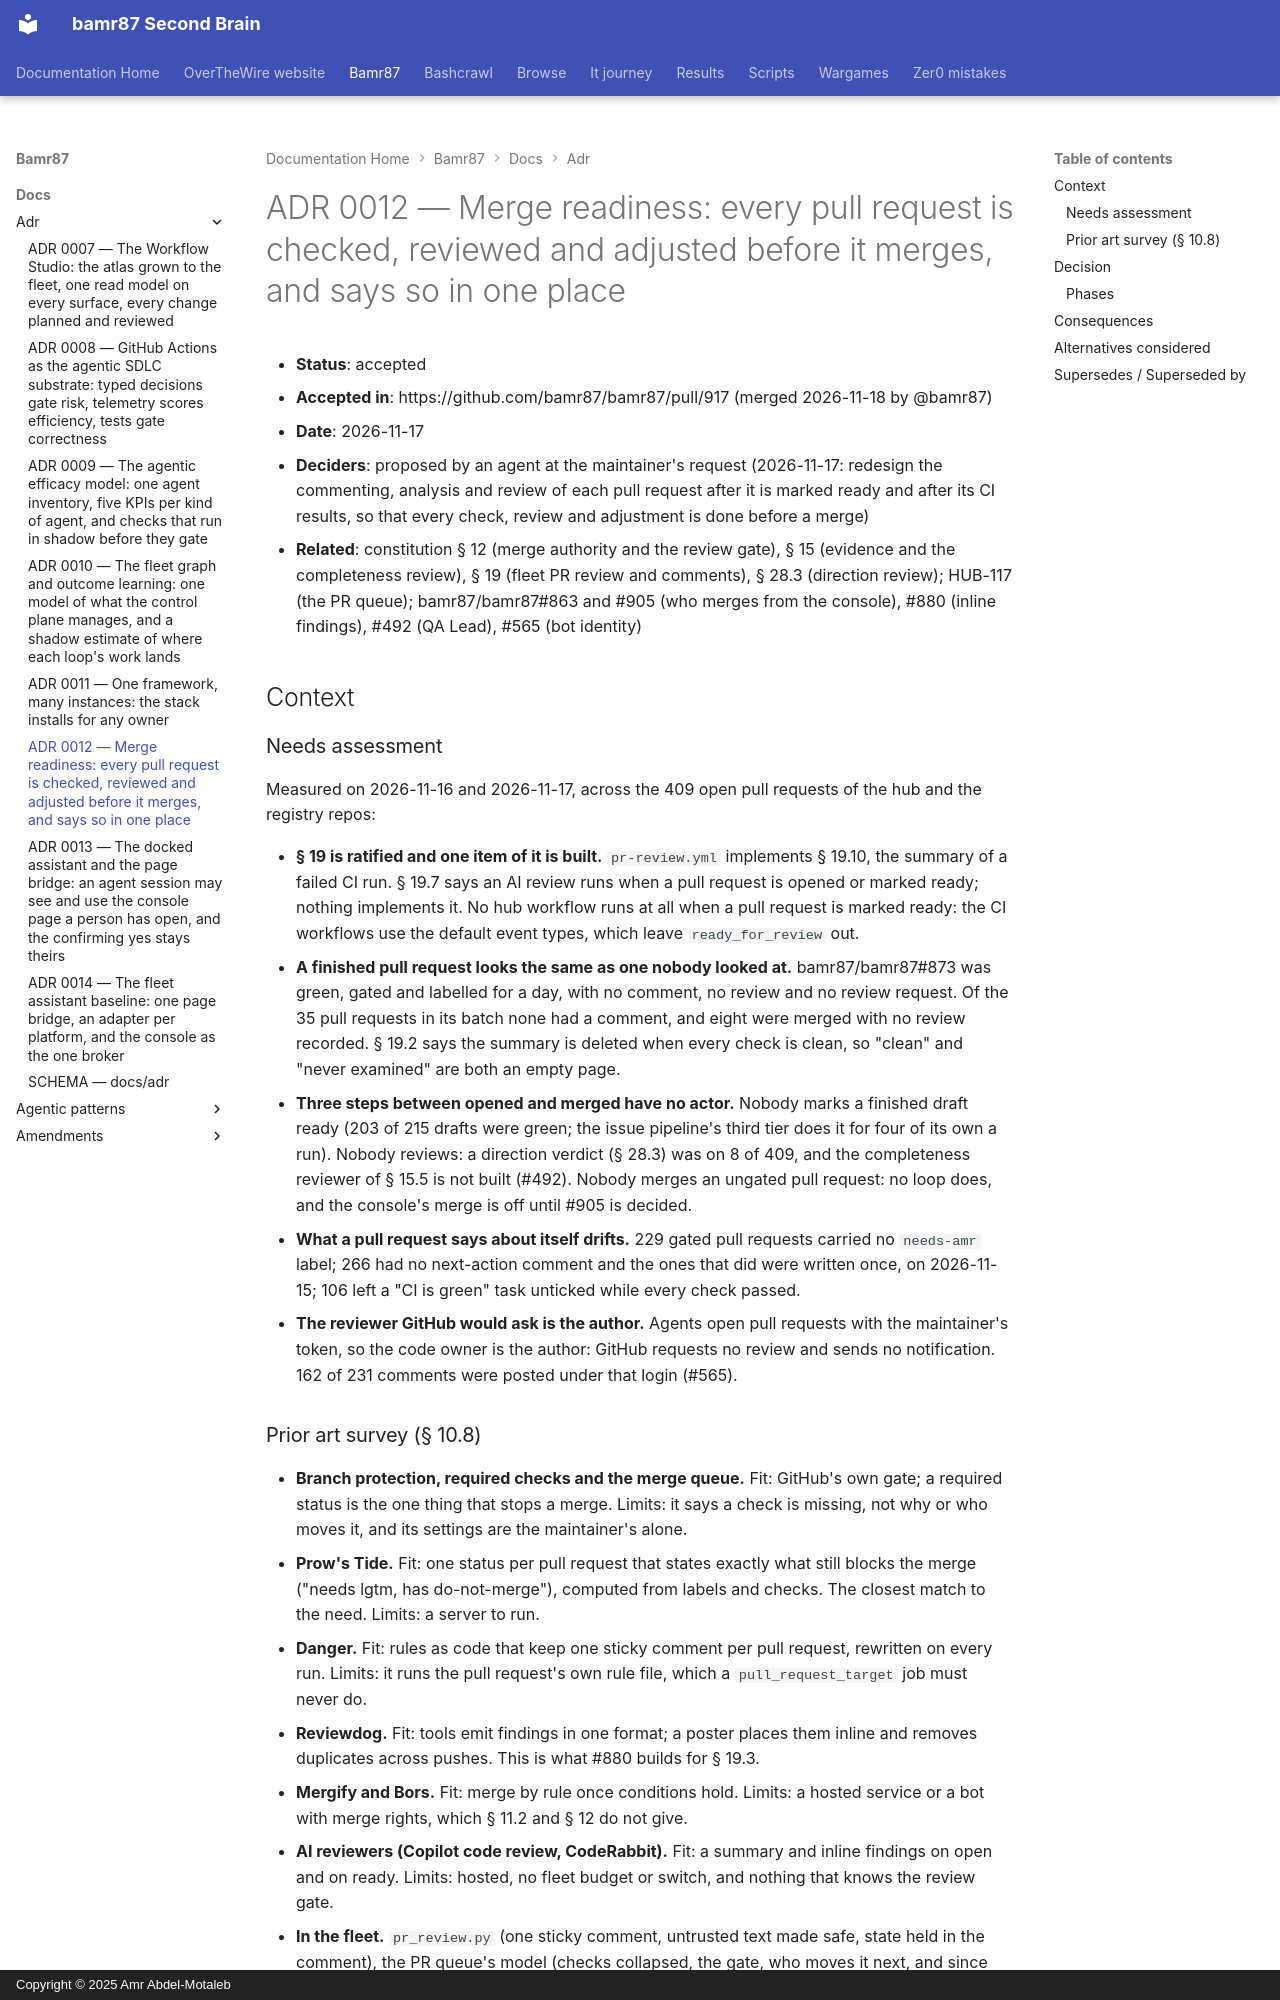

repository: bamr87/README · page: bamr87/docs/adr/0012-merge-readiness/index.html · generator: mkdocs · copyright: Copyright © 2025 Amr Abdel-Motaleb

---
source_file: docs/adr/0012-merge-readiness.md
source_repo: bamr87/bamr87
source_url: https://github.com/bamr87/bamr87/blob/main/docs/adr/0012-merge-readiness.md
title: 'ADR 0012 — Merge readiness: every pull request is checked, reviewed and adjusted
  before it merges, and says so in one place'
---
# ADR 0012 — Merge readiness: every pull request is checked, reviewed and adjusted before it merges, and says so in one place

- **Status**: accepted
- **Accepted in**: https://github.com/bamr87/bamr87/pull/917 (merged 2026-11-18 by @bamr87)
- **Date**: 2026-11-17
- **Deciders**: proposed by an agent at the maintainer's request (2026-11-17: redesign the commenting, analysis and review of each pull request after it is marked ready and after its CI results, so that every check, review and adjustment is done before a merge)
- **Related**: constitution § 12 (merge authority and the review gate), § 15 (evidence and the completeness review), § 19 (fleet PR review and comments), § 28.3 (direction review); HUB-117 (the PR queue); bamr87/bamr87#863 and #905 (who merges from the console), #880 (inline findings), #492 (QA Lead), #565 (bot identity)

## Context

### Needs assessment

Measured on 2026-11-16 and 2026-11-17, across the 409 open pull requests of the hub and the registry repos:

- **§ 19 is ratified and one item of it is built.** `pr-review.yml` implements § 19.10, the summary of a failed CI run. § 19.7 says an AI review runs when a pull request is opened or marked ready; nothing implements it. No hub workflow runs at all when a pull request is marked ready: the CI workflows use the default event types, which leave `ready_for_review` out.
- **A finished pull request looks the same as one nobody looked at.** bamr87/bamr87#873 was green, gated and labelled for a day, with no comment, no review and no review request. Of the 35 pull requests in its batch none had a comment, and eight were merged with no review recorded. § 19.2 says the summary is deleted when every check is clean, so "clean" and "never examined" are both an empty page.
- **Three steps between opened and merged have no actor.** Nobody marks a finished draft ready (203 of 215 drafts were green; the issue pipeline's third tier does it for four of its own a run). Nobody reviews: a direction verdict (§ 28.3) was on 8 of 409, and the completeness reviewer of § 15.5 is not built (#492). Nobody merges an ungated pull request: no loop does, and the console's merge is off until #905 is decided.
- **What a pull request says about itself drifts.** 229 gated pull requests carried no `needs-amr` label; 266 had no next-action comment and the ones that did were written once, on 2026-11-15; 106 left a "CI is green" task unticked while every check passed.
- **The reviewer GitHub would ask is the author.** Agents open pull requests with the maintainer's token, so the code owner is the author: GitHub requests no review and sends no notification. 162 of 231 comments were posted under that login (#565).
